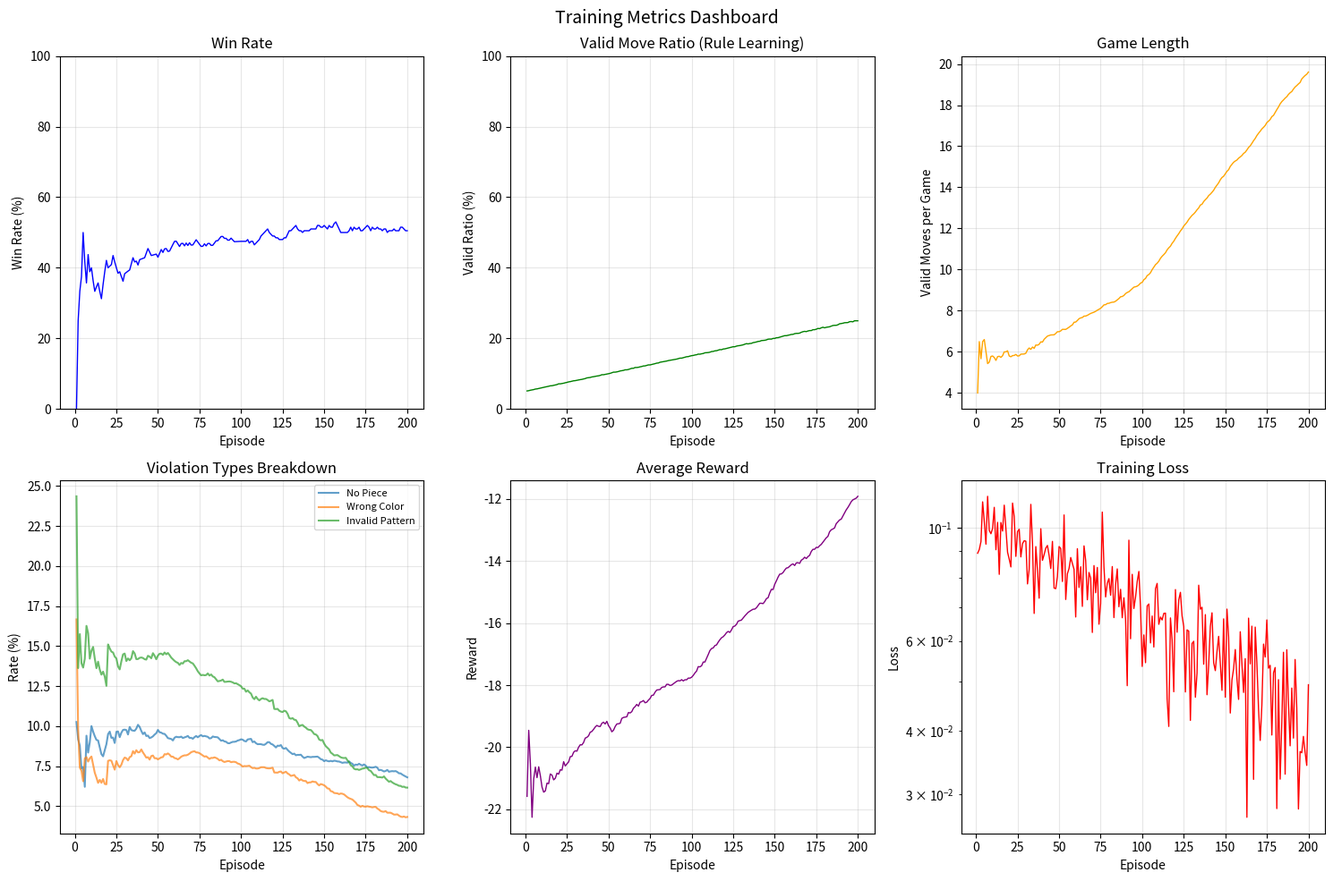

The script that saved this image:
"""
专业级训练指标监控系统
参考 DeepMind AlphaZero 的指标设计
"""
import os
import json
import numpy as np
from collections import deque, defaultdict
from datetime import datetime
from typing import Dict, List, Optional
import matplotlib
matplotlib.use('Agg')  # 非交互式后端
import matplotlib.pyplot as plt


class TrainingMetrics:
    """
    训练指标收集与可视化
    
    跟踪以下核心指标：
    1. 规则学习曲线 - 各类违规的下降趋势
    2. 棋局质量 - 游戏长度、吃子效率
    3. 胜率趋势 - Agent 的实际表现
    4. 网络训练 - Loss 曲线
    """
    
    def __init__(self, save_dir: str = "metrics"):
        self.save_dir = save_dir
        os.makedirs(save_dir, exist_ok=True)
        
        # 时间序列数据
        self.history = {
            # 核心指标
            "episode": [],
            "reward": [],
            "win_rate": [],           # 胜率
            "game_length": [],        # 棋局长度（有效步数）
            
            # 规则学习指标
            "valid_ratio": [],        # 合法率
            "no_piece_rate": [],      # 空位违规率
            "wrong_color_rate": [],   # 颜色违规率
            "invalid_pattern_rate": [],  # 走法违规率
            
            # 棋局质量指标
            "capture_count": [],      # 平均吃子数
            "capture_efficiency": [], # 吃子效率（吃掉的 / 被吃的）
            
            # 网络训练指标
            "loss": [],
            "epsilon": [],
            
            # 时间戳
            "timestamp": [],
        }
        
        # 滑动窗口统计
        self.window_size = 100
        self.recent_wins = deque(maxlen=self.window_size)
        self.recent_rewards = deque(maxlen=self.window_size)
        self.recent_lengths = deque(maxlen=self.window_size)
        self.recent_captures = deque(maxlen=self.window_size)
        
        # 违规类型统计（滑动窗口）
        self.violation_windows = {
            "NO_PIECE": deque(maxlen=self.window_size),
            "WRONG_COLOR": deque(maxlen=self.window_size),
            "SAME_COLOR": deque(maxlen=self.window_size),
            "INVALID_PATTERN": deque(maxlen=self.window_size),
            "BLOCKED": deque(maxlen=self.window_size),
        }
        
        # 累计统计
        self.total_episodes = 0
        self.total_wins = {"red": 0, "black": 0, "draw": 0}
        self.best_valid_ratio = 0
        self.best_win_rate = 0
    
    def record_episode(
        self,
        episode: int,
        reward: float,
        winner: int,
        valid_moves: int,
        invalid_moves: int,
        violations: Dict[str, int],
        captures_made: int = 0,
        captures_lost: int = 0,
        loss: float = 0,
        epsilon: float = 1.0,
    ):
        """
        记录一局的指标
        
        Args:
            episode: 当前 episode 编号
            reward: 本局总奖励
            winner: 胜者 (1=红, -1=黑, 0=和)
            valid_moves: 合法移动次数
            invalid_moves: 违规次数
            violations: 各类违规的次数 {"NO_PIECE": 5, ...}
            captures_made: 吃掉对方的棋子数
            captures_lost: 被对方吃掉的棋子数
            loss: 网络训练损失
            epsilon: 当前探索率
        """
        self.total_episodes = episode
        
        # 胜率统计
        if winner == 1:
            self.total_wins["red"] += 1
            self.recent_wins.append(1)
        elif winner == -1:
            self.total_wins["black"] += 1
            self.recent_wins.append(0)
        else:
            self.total_wins["draw"] += 1
            self.recent_wins.append(0.5)
        
        # 滑动窗口更新
        self.recent_rewards.append(reward)
        self.recent_lengths.append(valid_moves)
        self.recent_captures.append(captures_made)
        
        # 违规统计
        total_moves = valid_moves + invalid_moves
        for vtype, window in self.violation_windows.items():
            count = violations.get(vtype, 0)
            rate = count / max(total_moves, 1)
            window.append(rate)
        
        # 计算指标
        valid_ratio = valid_moves / max(total_moves, 1)
        capture_eff = captures_made / max(captures_lost, 1)
        
        # 记录历史
        self.history["episode"].append(episode)
        self.history["reward"].append(np.mean(self.recent_rewards))
        self.history["win_rate"].append(np.mean(self.recent_wins) if self.recent_wins else 0)
        self.history["game_length"].append(np.mean(self.recent_lengths))
        self.history["valid_ratio"].append(valid_ratio)
        self.history["capture_count"].append(np.mean(self.recent_captures))
        self.history["capture_efficiency"].append(capture_eff)
        self.history["loss"].append(loss)
        self.history["epsilon"].append(epsilon)
        self.history["timestamp"].append(datetime.now().isoformat())
        
        # 违规率
        for vtype, window in self.violation_windows.items():
            key = f"{vtype.lower()}_rate"
            if key in self.history:
                self.history[key].append(np.mean(window) if window else 0)
        
        # 更新最佳记录
        self.best_valid_ratio = max(self.best_valid_ratio, valid_ratio)
        if self.recent_wins:
            self.best_win_rate = max(self.best_win_rate, np.mean(self.recent_wins))
    
    def get_summary(self) -> str:
        """获取当前状态摘要"""
        if not self.history["episode"]:
            return "No data yet"
        
        latest_idx = -1
        return (
            f"Ep {self.history['episode'][latest_idx]:5d} | "
            f"WinRate: {self.history['win_rate'][latest_idx]*100:5.1f}% | "
            f"ValidR: {self.history['valid_ratio'][latest_idx]*100:5.1f}% | "
            f"Length: {self.history['game_length'][latest_idx]:5.1f} | "
            f"Capture: {self.history['capture_count'][latest_idx]:4.1f} | "
            f"Loss: {self.history['loss'][latest_idx]:.4f}"
        )
    
    def plot_training_curves(self, save_path: Optional[str] = None):
        """
        绘制训练曲线
        生成多个子图展示不同指标
        """
        if len(self.history["episode"]) < 2:
            print("Not enough data to plot")
            return
        
        episodes = self.history["episode"]
        
        fig, axes = plt.subplots(2, 3, figsize=(15, 10))
        fig.suptitle("Training Metrics Dashboard", fontsize=14)
        
        # 1. 胜率曲线
        ax = axes[0, 0]
        ax.plot(episodes, [w*100 for w in self.history["win_rate"]], 'b-', linewidth=1)
        ax.set_title("Win Rate")
        ax.set_xlabel("Episode")
        ax.set_ylabel("Win Rate (%)")
        ax.grid(True, alpha=0.3)
        ax.set_ylim(0, 100)
        
        # 2. 合法率曲线（核心规则学习指标）
        ax = axes[0, 1]
        ax.plot(episodes, [v*100 for v in self.history["valid_ratio"]], 'g-', linewidth=1)
        ax.set_title("Valid Move Ratio (Rule Learning)")
        ax.set_xlabel("Episode")
        ax.set_ylabel("Valid Ratio (%)")
        ax.grid(True, alpha=0.3)
        ax.set_ylim(0, 100)
        
        # 3. 棋局长度
        ax = axes[0, 2]
        ax.plot(episodes, self.history["game_length"], 'orange', linewidth=1)
        ax.set_title("Game Length")
        ax.set_xlabel("Episode")
        ax.set_ylabel("Valid Moves per Game")
        ax.grid(True, alpha=0.3)
        
        # 4. 违规类型分解
        ax = axes[1, 0]
        if self.history.get("no_piece_rate"):
            ax.plot(episodes, [r*100 for r in self.history["no_piece_rate"]], 
                   label="No Piece", alpha=0.7)
        if self.history.get("wrong_color_rate"):
            ax.plot(episodes, [r*100 for r in self.history["wrong_color_rate"]], 
                   label="Wrong Color", alpha=0.7)
        if self.history.get("invalid_pattern_rate"):
            ax.plot(episodes, [r*100 for r in self.history["invalid_pattern_rate"]], 
                   label="Invalid Pattern", alpha=0.7)
        ax.set_title("Violation Types Breakdown")
        ax.set_xlabel("Episode")
        ax.set_ylabel("Rate (%)")
        ax.legend(loc="upper right", fontsize=8)
        ax.grid(True, alpha=0.3)
        
        # 5. 奖励曲线
        ax = axes[1, 1]
        ax.plot(episodes, self.history["reward"], 'purple', linewidth=1)
        ax.set_title("Average Reward")
        ax.set_xlabel("Episode")
        ax.set_ylabel("Reward")
        ax.grid(True, alpha=0.3)
        
        # 6. Loss 曲线
        ax = axes[1, 2]
        ax.plot(episodes, self.history["loss"], 'red', linewidth=1)
        ax.set_title("Training Loss")
        ax.set_xlabel("Episode")
        ax.set_ylabel("Loss")
        ax.grid(True, alpha=0.3)
        ax.set_yscale('log')
        
        plt.tight_layout()
        
        # 保存
        if save_path is None:
            save_path = os.path.join(self.save_dir, "training_curves.png")
        plt.savefig(save_path, dpi=150)
        plt.close()
        print(f"Training curves saved to {save_path}")
    
    def save_history(self, path: Optional[str] = None):
        """保存训练历史到 JSON"""
        if path is None:
            path = os.path.join(self.save_dir, "training_history.json")
        
        with open(path, 'w') as f:
            json.dump(self.history, f, indent=2)
        print(f"History saved to {path}")
    
    def load_history(self, path: str):
        """加载训练历史"""
        with open(path, 'r') as f:
            self.history = json.load(f)
        print(f"History loaded from {path}")


# ========== 测试代码 ==========
if __name__ == "__main__":
    print("Training Metrics Test\n")
    
    metrics = TrainingMetrics(save_dir="test_metrics")
    
    # 模拟一些训练数据
    import random
    for ep in range(1, 201):
        # 模拟逐渐改善的指标
        valid_ratio = min(0.05 + ep * 0.001, 0.5)
        valid_moves = int(random.gauss(5 + ep * 0.1, 2))
        invalid_moves = int(valid_moves / valid_ratio - valid_moves)
        
        violations = {
            "NO_PIECE": random.randint(0, max(1, int(20 - ep * 0.05))),
            "WRONG_COLOR": random.randint(0, max(1, int(15 - ep * 0.04))),
            "INVALID_PATTERN": random.randint(0, max(1, int(25 - ep * 0.08))),
        }
        
        metrics.record_episode(
            episode=ep,
            reward=random.gauss(-20 + ep * 0.05, 3),
            winner=random.choice([1, -1, 0]),
            valid_moves=valid_moves,
            invalid_moves=invalid_moves,
            violations=violations,
            captures_made=random.randint(0, 3),
            captures_lost=random.randint(0, 3),
            loss=max(0.001, 0.1 - ep * 0.0003 + random.gauss(0, 0.01)),
            epsilon=max(0.1, 1.0 - ep * 0.004),
        )
        
        if ep % 50 == 0:
            print(metrics.get_summary())
    
    # 绘制曲线
    metrics.plot_training_curves()
    metrics.save_history()
    
    print("\nTest completed! Check test_metrics/ folder.")
